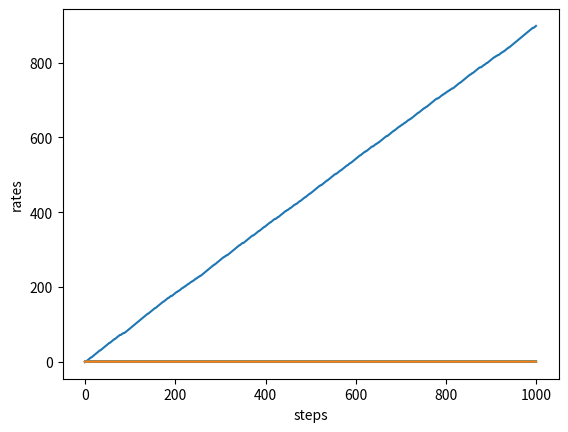

This chart was generated by the following Python code:
import numpy as np
from typing import Literal
import matplotlib.pyplot as plt


class Bandit:
    def __init__(self, arms: int =10) -> None:
        self.rng: np.random.Generator = np.random.default_rng()
        self.rates: float = self.rng.random(arms)

    def play(self, arm: int) -> Literal[0, 1]:
        return 1 if self.rng.random() < self.rates[arm] else 0


class Agent:
    def __init__(self, epsilon: float, action_size: int =10) -> None:
        self.rng: np.random.Generator = np.random.default_rng()
        self.epsilon: float = epsilon
        self.Qs: np.ndarray = np.zeros(action_size)
        self.ns: np.ndarray = np.zeros(action_size)

    def update(self, action: int, reward: float) -> None:
        self.ns[action] += 1
        self.Qs[action] += (reward - self.Qs[action]) / self.ns[action]

    def get_action(self) -> int:
        return self.rng.integers(0, len(self.Qs)) if self.rng.random() < self.epsilon \
               else np.argmax(self.Qs)


if __name__ == "__main__":
    """
    # rewards (0-th machine)
    bandit = Bandit()
    for i in range(3):
        print(bandit.play(0))
    """
    """
    # average of rewards (0-th machine)
    bandit = Bandit()
    Q: float = 0
    for n in range(1, 11):
        reward: Literal[0, 1] = bandit.play(0)
        Q += (reward - Q) / n
        print(f"estimated probability: {Q}")
    print(f"correct answer: {bandit.rates[0]}")
    """
    """
    # average of rewards
    arms: int = 10
    bandit = Bandit(arms)
    rng: np.random.Generator = np.random.default_rng()
    ns: np.ndarray = np.zeros(arms)
    Qs: np.ndarray = np.zeros(arms)
    for n in range(100):
        action: int = rng.integers(arms)
        reward: Literal[0, 1] = bandit.play(action)
        ns[action] += 1
        Qs[action] += (reward - Qs[action]) / ns[action]
        print(f"estimated probabilities: {Qs}")
    print(f"correct answers: {bandit.rates}")
    """

    steps: int = 1000

    bandit = Bandit()
    agent = Agent(epsilon=0.1)

    total_reward: int = 0
    total_rewards: list[int] = []
    rates: float = []

    for step in range(steps):
        action: int = agent.get_action()
        reward: Literal[0, 1] = bandit.play(action)
        agent.update(action, reward)
        total_reward += reward
        total_rewards.append(total_reward)
        rates.append(total_reward / (step+1))
    print(f"{total_reward=}")

    plt.xlabel("steps")
    plt.ylabel("total reward")
    plt.plot(total_rewards)
    plt.show()

    plt.xlabel("steps")
    plt.ylabel("rates")
    plt.plot(rates)
    plt.show()


    # fig. 1-14
    runs: int = 10
    steps: int = 1000
    all_rates: np.ndarray = np.zeros((runs, steps))

    for run in range(runs):
        bandit = Bandit()
        agent = Agent(epsilon=0.1)

        total_reward: int = 0
        total_rewards: list[int] = []
        rates: float = []

        for step in range(steps):
            action: int = agent.get_action()
            reward: Literal[0, 1] = bandit.play(action)
            agent.update(action, reward)
            total_reward += reward
            all_rates[run, step] = total_reward / (step+ 1)

    plt.xlabel("steps")
    plt.ylabel("rates")
    for rates in all_rates:
        plt.plot(rates)
    plt.show()